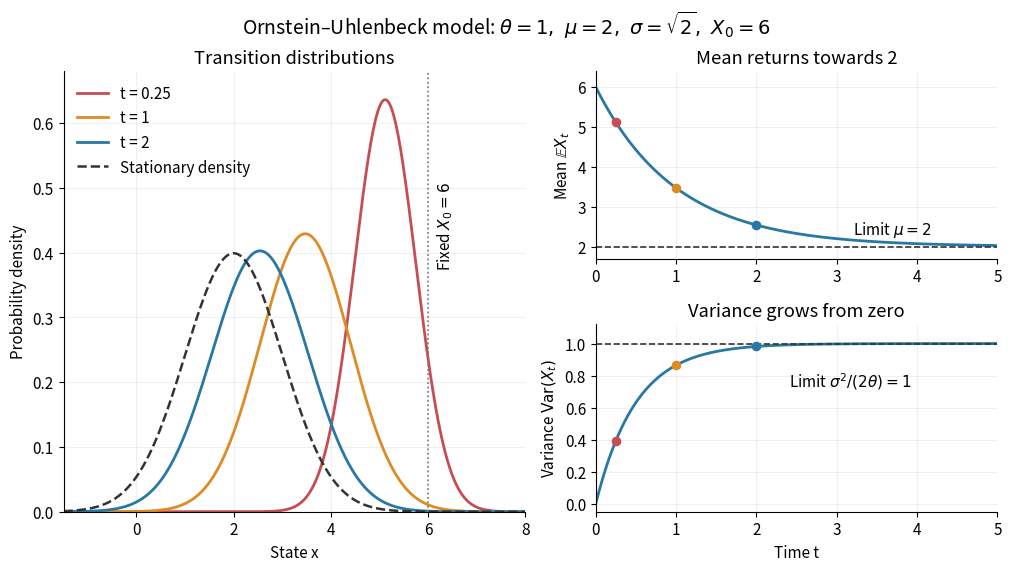

This chart was generated by the following Python code: (Note: this script raises an exception after producing the figure.)
"""Exact scalar OU transition densities and moments; writes PNG to CWD.

Tested with Python 3.14, matplotlib 3.10.7 and numpy 2.3.5.
Run from _media with MPLBACKEND=Agg and a writable MPLCONFIGDIR.
"""

from pathlib import Path

import matplotlib.pyplot as plt
import numpy as np


def main():
    theta, mu, sigma, x0 = 1.0, 2.0, np.sqrt(2.0), 6.0
    v_inf = sigma**2 / (2 * theta)
    plt.rcParams.update({"font.size": 11, "axes.spines.top": False,
                         "axes.spines.right": False, "figure.facecolor": "white",
                         "axes.facecolor": "white", "savefig.facecolor": "white"})
    fig = plt.figure(figsize=(10, 5.6), layout="constrained")
    grid = fig.add_gridspec(2, 2, width_ratios=(1.15, 1))
    density = fig.add_subplot(grid[:, 0])
    mean_ax = fig.add_subplot(grid[0, 1])
    variance_ax = fig.add_subplot(grid[1, 1], sharex=mean_ax)
    colors = ("#c44e52", "#dd8b25", "#2878a5")
    x = np.linspace(-1.5, 8, 1200)
    for t, color in zip((0.25, 1.0, 2.0), colors):
        mean = mu + (x0 - mu) * np.exp(-theta * t)
        var = v_inf * (-np.expm1(-2 * theta * t))
        pdf = np.exp(-(x - mean)**2 / (2 * var)) / np.sqrt(2 * np.pi * var)
        density.plot(x, pdf, color=color, lw=2, label=f"t = {t:g}")
        mean_ax.scatter(t, mean, color=color, s=35, zorder=3)
        variance_ax.scatter(t, var, color=color, s=35, zorder=3)
    stationary_pdf = np.exp(-(x - mu)**2 / (2 * v_inf)) / np.sqrt(2 * np.pi * v_inf)
    density.plot(x, stationary_pdf, "--", color="#333333", lw=1.8,
                 label="Stationary density")
    density.axvline(x0, color="#777777", ls=":", lw=1.2)
    density.text(x0 + 0.15, 0.51, r"Fixed $X_0=6$", rotation=90, va="top")
    density.set(xlabel="State x", ylabel="Probability density",
                title="Transition distributions", xlim=(-1.5, 8), ylim=(0, 0.68))
    density.legend(frameon=False, loc="upper left")
    times = np.linspace(0, 5, 501)
    mean_ax.plot(times, mu + (x0 - mu) * np.exp(-theta * times), color="#2878a5", lw=2)
    mean_ax.axhline(mu, color="#333333", ls="--", lw=1.2)
    mean_ax.text(3.2, 2.3, r"Limit $\mu=2$")
    mean_ax.set(ylabel=r"Mean $\mathbb{E}X_t$", title="Mean returns towards 2", ylim=(1.7, 6.4))
    variance_ax.plot(times, v_inf * (-np.expm1(-2 * theta * times)), color="#2878a5", lw=2)
    variance_ax.axhline(v_inf, color="#333333", ls="--", lw=1.2)
    variance_ax.text(2.4, 0.73, r"Limit $\sigma^2/(2\theta)=1$")
    variance_ax.set(xlabel="Time t", ylabel=r"Variance $\mathrm{Var}(X_t)$",
                    title="Variance grows from zero", ylim=(-0.05, 1.12), xlim=(0, 5))
    for ax in (density, mean_ax, variance_ax):
        ax.grid(alpha=0.18)
    fig.suptitle(r"Ornstein–Uhlenbeck model: $\theta=1,\ \mu=2,\ \sigma=\sqrt{2},\ X_0=6$",
                 fontsize=14)
    fig.savefig(Path.cwd() / (Path(__file__).stem + ".png"), dpi=120, transparent=False)
    plt.close(fig)


if __name__ == "__main__":
    main()
